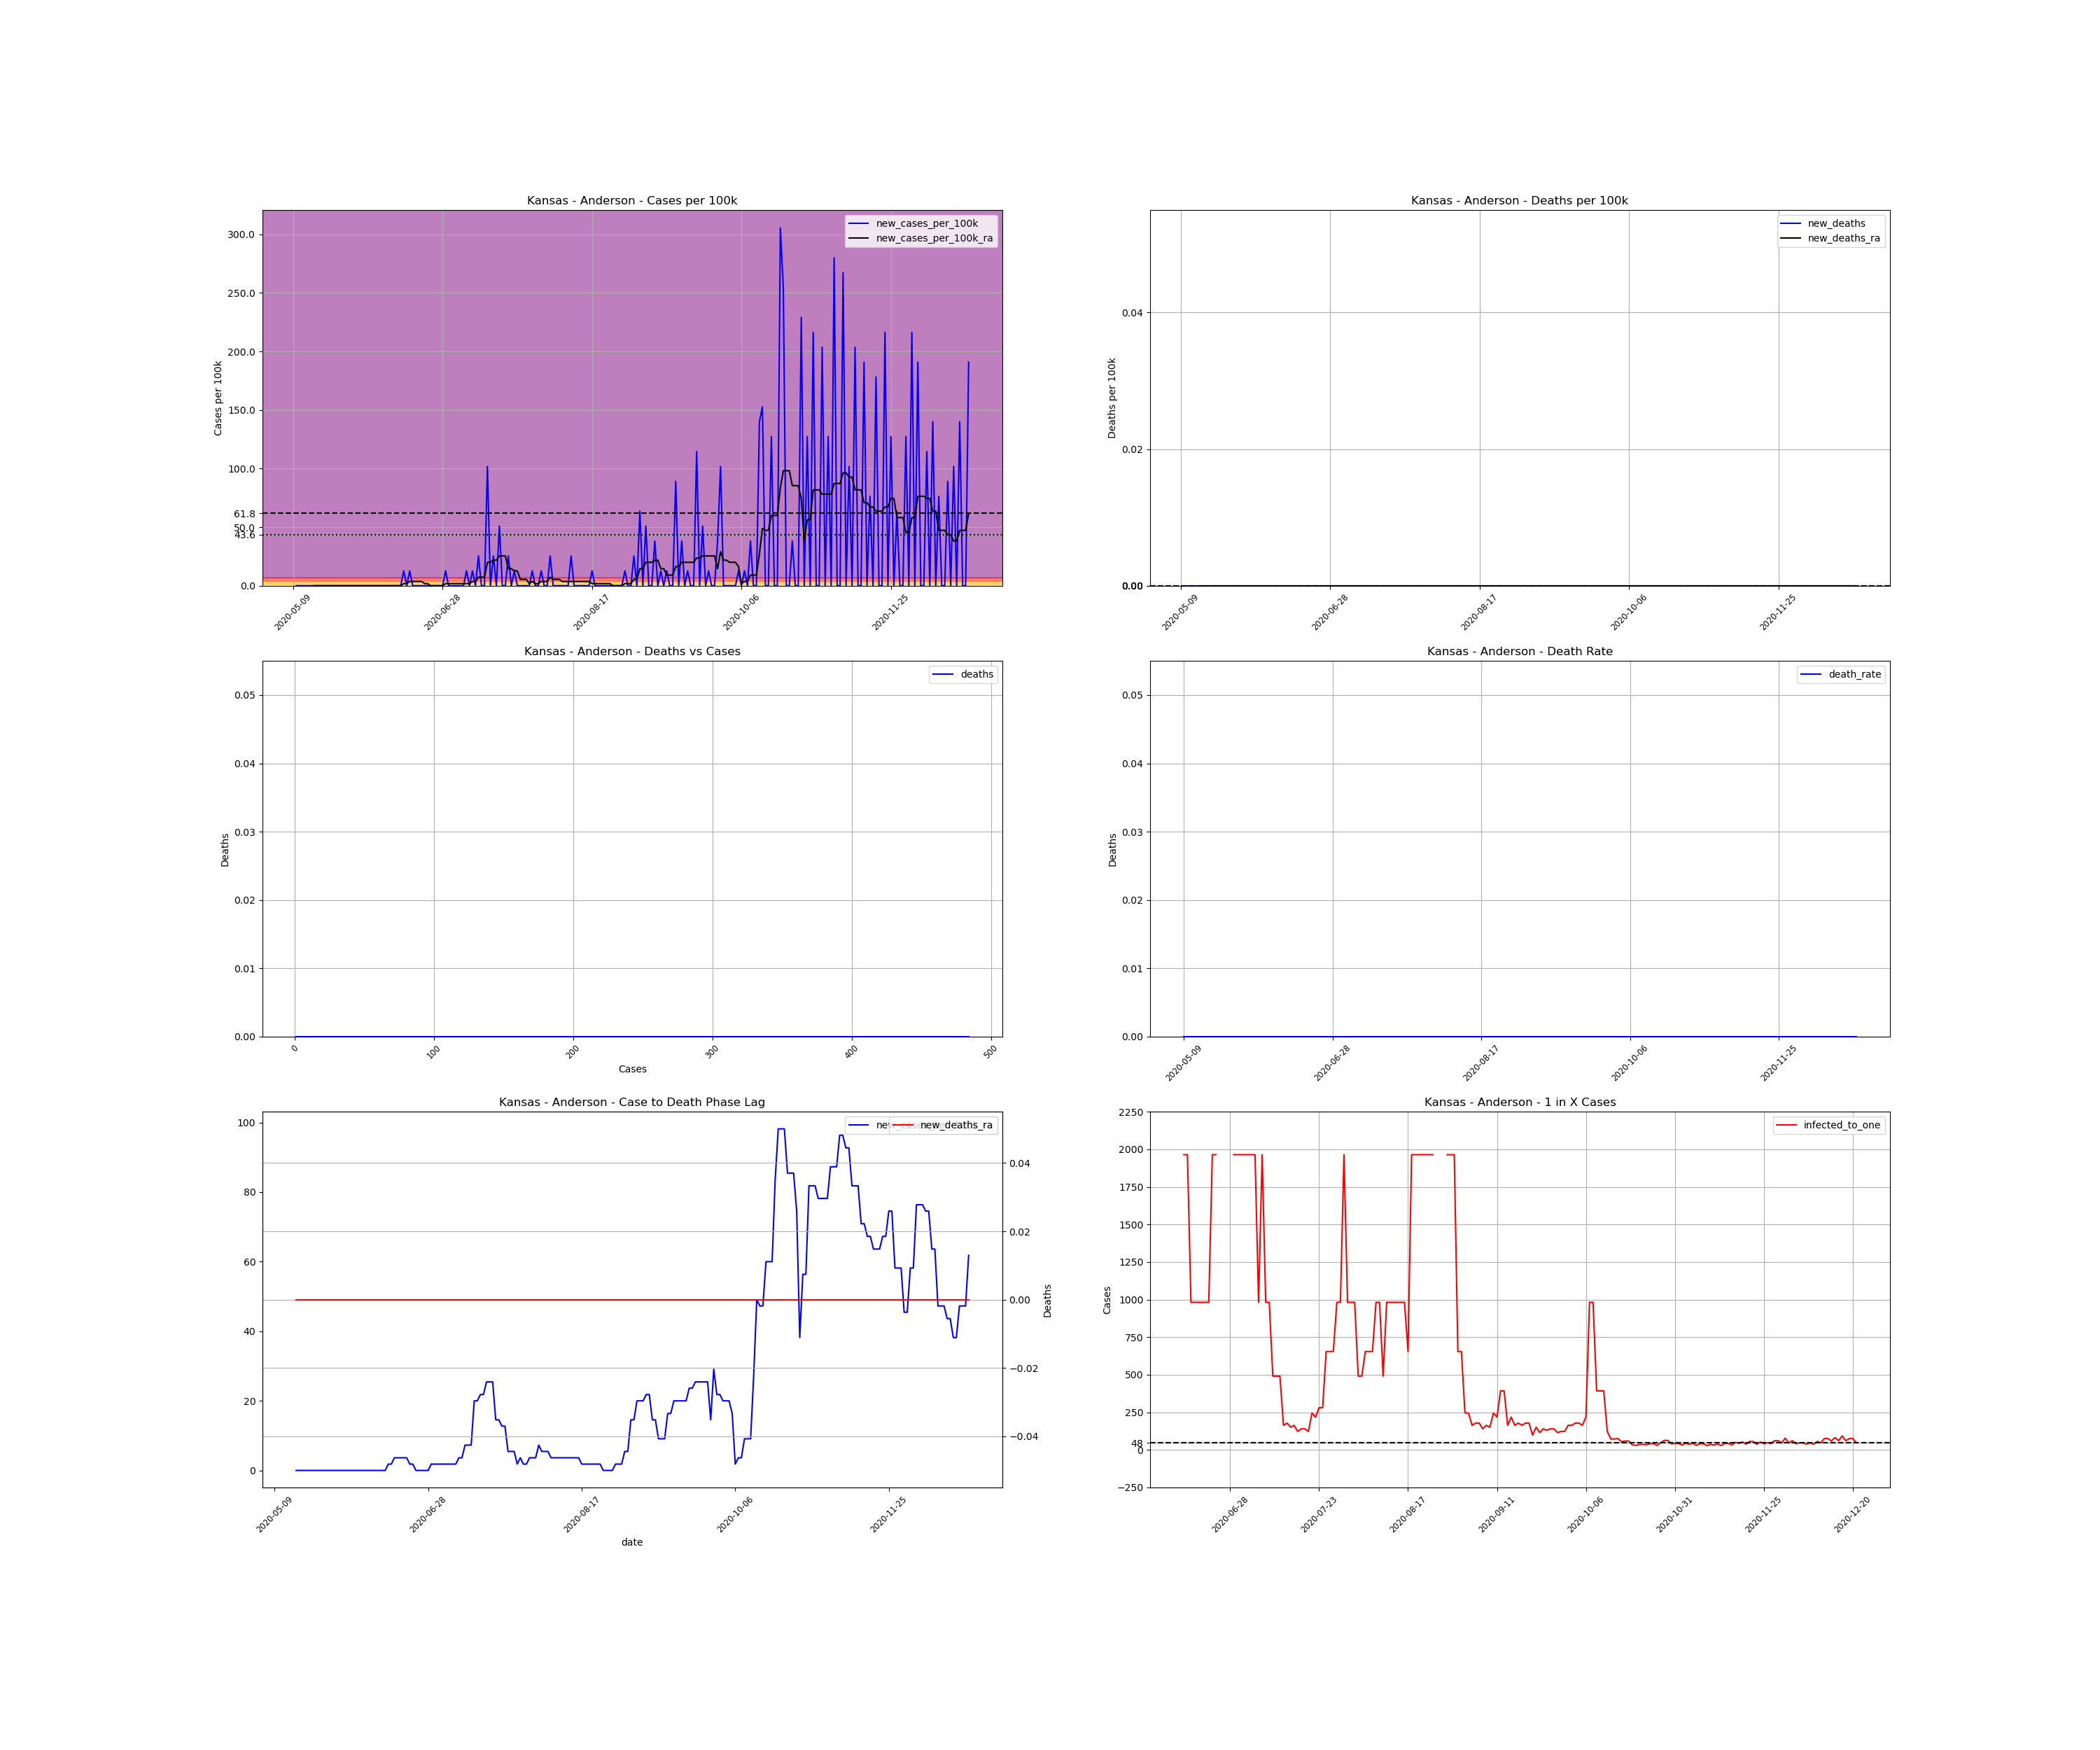

The table this chart was drawn from, first rows:
, date, county, state, fips, cases, deaths, COUNTY, STNAME, CTYNAME, POPESTIMATE2019, cases_per_100k, deaths_per_100k, death_rate, new_cases, new_cases_per_100k, new_deaths, new_cases_per_100k_ra, new_deaths_ra, active_cases, infected_to_one
778403, 2020-05-09, Anderson, Kansas, 20003, 1, 0.0, 3, Kansas, Anderson, 7858, 12.73, 0.0, 0.0, , , , , , , 
778404, 2020-05-10, Anderson, Kansas, 20003, 1, 0.0, 3, Kansas, Anderson, 7858, 12.73, 0.0, 0.0, 0.0, 0.0, 0.0, , , , 
778405, 2020-05-11, Anderson, Kansas, 20003, 1, 0.0, 3, Kansas, Anderson, 7858, 12.73, 0.0, 0.0, 0.0, 0.0, 0.0, , , , 
778406, 2020-05-12, Anderson, Kansas, 20003, 1, 0.0, 3, Kansas, Anderson, 7858, 12.73, 0.0, 0.0, 0.0, 0.0, 0.0, , , , 
778407, 2020-05-13, Anderson, Kansas, 20003, 1, 0.0, 3, Kansas, Anderson, 7858, 12.73, 0.0, 0.0, 0.0, 0.0, 0.0, , , , 
778408, 2020-05-14, Anderson, Kansas, 20003, 1, 0.0, 3, Kansas, Anderson, 7858, 12.73, 0.0, 0.0, 0.0, 0.0, 0.0, , , , 
778409, 2020-05-15, Anderson, Kansas, 20003, 1, 0.0, 3, Kansas, Anderson, 7858, 12.73, 0.0, 0.0, 0.0, 0.0, 0.0, , , , 
778410, 2020-05-16, Anderson, Kansas, 20003, 1, 0.0, 3, Kansas, Anderson, 7858, 12.73, 0.0, 0.0, 0.0, 0.0, 0.0, 0.0, 0.0, , 
778411, 2020-05-17, Anderson, Kansas, 20003, 1, 0.0, 3, Kansas, Anderson, 7858, 12.73, 0.0, 0.0, 0.0, 0.0, 0.0, 0.0, 0.0, 0.0, inf
778412, 2020-05-18, Anderson, Kansas, 20003, 1, 0.0, 3, Kansas, Anderson, 7858, 12.73, 0.0, 0.0, 0.0, 0.0, 0.0, 0.0, 0.0, 0.0, inf
778413, 2020-05-19, Anderson, Kansas, 20003, 1, 0.0, 3, Kansas, Anderson, 7858, 12.73, 0.0, 0.0, 0.0, 0.0, 0.0, 0.0, 0.0, 0.0, inf
778414, 2020-05-20, Anderson, Kansas, 20003, 1, 0.0, 3, Kansas, Anderson, 7858, 12.73, 0.0, 0.0, 0.0, 0.0, 0.0, 0.0, 0.0, 0.0, inf
778415, 2020-05-21, Anderson, Kansas, 20003, 1, 0.0, 3, Kansas, Anderson, 7858, 12.73, 0.0, 0.0, 0.0, 0.0, 0.0, 0.0, 0.0, 0.0, inf
778416, 2020-05-22, Anderson, Kansas, 20003, 1, 0.0, 3, Kansas, Anderson, 7858, 12.73, 0.0, 0.0, 0.0, 0.0, 0.0, 0.0, 0.0, 0.0, inf
778417, 2020-05-23, Anderson, Kansas, 20003, 1, 0.0, 3, Kansas, Anderson, 7858, 12.73, 0.0, 0.0, 0.0, 0.0, 0.0, 0.0, 0.0, 0.0, inf
778418, 2020-05-24, Anderson, Kansas, 20003, 1, 0.0, 3, Kansas, Anderson, 7858, 12.73, 0.0, 0.0, 0.0, 0.0, 0.0, 0.0, 0.0, 0.0, inf
778419, 2020-05-25, Anderson, Kansas, 20003, 1, 0.0, 3, Kansas, Anderson, 7858, 12.73, 0.0, 0.0, 0.0, 0.0, 0.0, 0.0, 0.0, 0.0, inf
778420, 2020-05-26, Anderson, Kansas, 20003, 1, 0.0, 3, Kansas, Anderson, 7858, 12.73, 0.0, 0.0, 0.0, 0.0, 0.0, 0.0, 0.0, 0.0, inf
778421, 2020-05-27, Anderson, Kansas, 20003, 1, 0.0, 3, Kansas, Anderson, 7858, 12.73, 0.0, 0.0, 0.0, 0.0, 0.0, 0.0, 0.0, 0.0, inf
778422, 2020-05-28, Anderson, Kansas, 20003, 1, 0.0, 3, Kansas, Anderson, 7858, 12.73, 0.0, 0.0, 0.0, 0.0, 0.0, 0.0, 0.0, 0.0, inf
778423, 2020-05-29, Anderson, Kansas, 20003, 1, 0.0, 3, Kansas, Anderson, 7858, 12.73, 0.0, 0.0, 0.0, 0.0, 0.0, 0.0, 0.0, 0.0, inf
778424, 2020-05-30, Anderson, Kansas, 20003, 1, 0.0, 3, Kansas, Anderson, 7858, 12.73, 0.0, 0.0, 0.0, 0.0, 0.0, 0.0, 0.0, 0.0, inf
778425, 2020-05-31, Anderson, Kansas, 20003, 1, 0.0, 3, Kansas, Anderson, 7858, 12.73, 0.0, 0.0, 0.0, 0.0, 0.0, 0.0, 0.0, 0.0, inf
778426, 2020-06-01, Anderson, Kansas, 20003, 1, 0.0, 3, Kansas, Anderson, 7858, 12.73, 0.0, 0.0, 0.0, 0.0, 0.0, 0.0, 0.0, 0.0, inf
778427, 2020-06-02, Anderson, Kansas, 20003, 1, 0.0, 3, Kansas, Anderson, 7858, 12.73, 0.0, 0.0, 0.0, 0.0, 0.0, 0.0, 0.0, 0.0, inf
778428, 2020-06-03, Anderson, Kansas, 20003, 1, 0.0, 3, Kansas, Anderson, 7858, 12.73, 0.0, 0.0, 0.0, 0.0, 0.0, 0.0, 0.0, 0.0, inf
778429, 2020-06-04, Anderson, Kansas, 20003, 1, 0.0, 3, Kansas, Anderson, 7858, 12.73, 0.0, 0.0, 0.0, 0.0, 0.0, 0.0, 0.0, 0.0, inf
778430, 2020-06-05, Anderson, Kansas, 20003, 1, 0.0, 3, Kansas, Anderson, 7858, 12.73, 0.0, 0.0, 0.0, 0.0, 0.0, 0.0, 0.0, 0.0, inf
778431, 2020-06-06, Anderson, Kansas, 20003, 1, 0.0, 3, Kansas, Anderson, 7858, 12.73, 0.0, 0.0, 0.0, 0.0, 0.0, 0.0, 0.0, 0.0, inf
778432, 2020-06-07, Anderson, Kansas, 20003, 1, 0.0, 3, Kansas, Anderson, 7858, 12.73, 0.0, 0.0, 0.0, 0.0, 0.0, 0.0, 0.0, 0.0, inf
778433, 2020-06-08, Anderson, Kansas, 20003, 1, 0.0, 3, Kansas, Anderson, 7858, 12.73, 0.0, 0.0, 0.0, 0.0, 0.0, 0.0, 0.0, 0.0, inf
778434, 2020-06-09, Anderson, Kansas, 20003, 1, 0.0, 3, Kansas, Anderson, 7858, 12.73, 0.0, 0.0, 0.0, 0.0, 0.0, 0.0, 0.0, 0.0, inf
778435, 2020-06-10, Anderson, Kansas, 20003, 1, 0.0, 3, Kansas, Anderson, 7858, 12.73, 0.0, 0.0, 0.0, 0.0, 0.0, 0.0, 0.0, 0.0, inf
778436, 2020-06-11, Anderson, Kansas, 20003, 1, 0.0, 3, Kansas, Anderson, 7858, 12.73, 0.0, 0.0, 0.0, 0.0, 0.0, 0.0, 0.0, 0.0, inf
778437, 2020-06-12, Anderson, Kansas, 20003, 1, 0.0, 3, Kansas, Anderson, 7858, 12.73, 0.0, 0.0, 0.0, 0.0, 0.0, 0.0, 0.0, 0.0, inf
778438, 2020-06-13, Anderson, Kansas, 20003, 1, 0.0, 3, Kansas, Anderson, 7858, 12.73, 0.0, 0.0, 0.0, 0.0, 0.0, 0.0, 0.0, 0.0, inf
778439, 2020-06-14, Anderson, Kansas, 20003, 1, 0.0, 3, Kansas, Anderson, 7858, 12.73, 0.0, 0.0, 0.0, 0.0, 0.0, 0.0, 0.0, 0.0, inf
778440, 2020-06-15, Anderson, Kansas, 20003, 2, 0.0, 3, Kansas, Anderson, 7858, 25.45, 0.0, 0.0, 1.0, 12.73, 0.0, 1.818, 0.0, 1.0, 1964
778441, 2020-06-16, Anderson, Kansas, 20003, 2, 0.0, 3, Kansas, Anderson, 7858, 25.45, 0.0, 0.0, 0.0, 0.0, 0.0, 1.818, 0.0, 1.0, 1964
778442, 2020-06-17, Anderson, Kansas, 20003, 3, 0.0, 3, Kansas, Anderson, 7858, 38.18, 0.0, 0.0, 1.0, 12.73, 0.0, 3.636, 0.0, 2.0, 982.2
778443, 2020-06-18, Anderson, Kansas, 20003, 3, 0.0, 3, Kansas, Anderson, 7858, 38.18, 0.0, 0.0, 0.0, 0.0, 0.0, 3.636, 0.0, 2.0, 982.2
778444, 2020-06-19, Anderson, Kansas, 20003, 3, 0.0, 3, Kansas, Anderson, 7858, 38.18, 0.0, 0.0, 0.0, 0.0, 0.0, 3.636, 0.0, 2.0, 982.2
778445, 2020-06-20, Anderson, Kansas, 20003, 3, 0.0, 3, Kansas, Anderson, 7858, 38.18, 0.0, 0.0, 0.0, 0.0, 0.0, 3.636, 0.0, 2.0, 982.2
778446, 2020-06-21, Anderson, Kansas, 20003, 3, 0.0, 3, Kansas, Anderson, 7858, 38.18, 0.0, 0.0, 0.0, 0.0, 0.0, 3.636, 0.0, 2.0, 982.2
778447, 2020-06-22, Anderson, Kansas, 20003, 3, 0.0, 3, Kansas, Anderson, 7858, 38.18, 0.0, 0.0, 0.0, 0.0, 0.0, 1.818, 0.0, 2.0, 982.2
778448, 2020-06-23, Anderson, Kansas, 20003, 3, 0.0, 3, Kansas, Anderson, 7858, 38.18, 0.0, 0.0, 0.0, 0.0, 0.0, 1.818, 0.0, 1.0, 1964
778449, 2020-06-24, Anderson, Kansas, 20003, 3, 0.0, 3, Kansas, Anderson, 7858, 38.18, 0.0, 0.0, 0.0, 0.0, 0.0, 0.0, 0.0, 1.0, 1964
778450, 2020-06-25, Anderson, Kansas, 20003, 3, 0.0, 3, Kansas, Anderson, 7858, 38.18, 0.0, 0.0, 0.0, 0.0, 0.0, 0.0, 0.0, 0.0, inf
778451, 2020-06-26, Anderson, Kansas, 20003, 3, 0.0, 3, Kansas, Anderson, 7858, 38.18, 0.0, 0.0, 0.0, 0.0, 0.0, 0.0, 0.0, 0.0, inf
778452, 2020-06-27, Anderson, Kansas, 20003, 3, 0.0, 3, Kansas, Anderson, 7858, 38.18, 0.0, 0.0, 0.0, 0.0, 0.0, 0.0, 0.0, 0.0, inf
778453, 2020-06-28, Anderson, Kansas, 20003, 3, 0.0, 3, Kansas, Anderson, 7858, 38.18, 0.0, 0.0, 0.0, 0.0, 0.0, 0.0, 0.0, 0.0, inf
778454, 2020-06-29, Anderson, Kansas, 20003, 4, 0.0, 3, Kansas, Anderson, 7858, 50.9, 0.0, 0.0, 1.0, 12.73, 0.0, 1.818, 0.0, 1.0, 1964
778455, 2020-06-30, Anderson, Kansas, 20003, 4, 0.0, 3, Kansas, Anderson, 7858, 50.9, 0.0, 0.0, 0.0, 0.0, 0.0, 1.818, 0.0, 1.0, 1964
778456, 2020-07-01, Anderson, Kansas, 20003, 4, 0.0, 3, Kansas, Anderson, 7858, 50.9, 0.0, 0.0, 0.0, 0.0, 0.0, 1.818, 0.0, 1.0, 1964
778457, 2020-07-02, Anderson, Kansas, 20003, 4, 0.0, 3, Kansas, Anderson, 7858, 50.9, 0.0, 0.0, 0.0, 0.0, 0.0, 1.818, 0.0, 1.0, 1964
778458, 2020-07-03, Anderson, Kansas, 20003, 4, 0.0, 3, Kansas, Anderson, 7858, 50.9, 0.0, 0.0, 0.0, 0.0, 0.0, 1.818, 0.0, 1.0, 1964
778459, 2020-07-04, Anderson, Kansas, 20003, 4, 0.0, 3, Kansas, Anderson, 7858, 50.9, 0.0, 0.0, 0.0, 0.0, 0.0, 1.818, 0.0, 1.0, 1964
778460, 2020-07-05, Anderson, Kansas, 20003, 4, 0.0, 3, Kansas, Anderson, 7858, 50.9, 0.0, 0.0, 0.0, 0.0, 0.0, 1.818, 0.0, 1.0, 1964
778461, 2020-07-06, Anderson, Kansas, 20003, 5, 0.0, 3, Kansas, Anderson, 7858, 63.63, 0.0, 0.0, 1.0, 12.73, 0.0, 1.818, 0.0, 2.0, 982.2
778462, 2020-07-07, Anderson, Kansas, 20003, 5, 0.0, 3, Kansas, Anderson, 7858, 63.63, 0.0, 0.0, 0.0, 0.0, 0.0, 1.818, 0.0, 1.0, 1964
... 167 more rows
